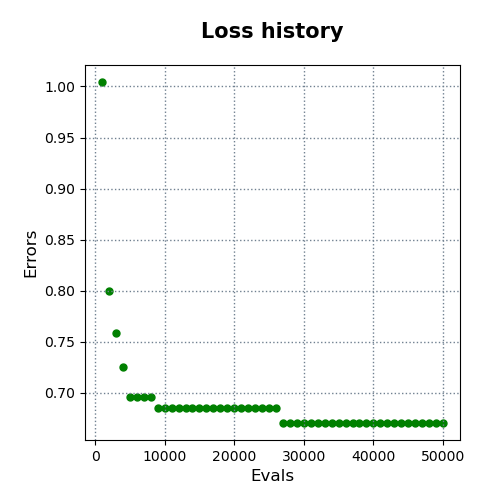

Data behind this chart, as committed beside it:
evals, errors
1000, 1.004
2000, 0.7994
3000, 0.7591
4000, 0.7257
5000, 0.6964
6000, 0.6964
7000, 0.6964
8000, 0.6964
9000, 0.685
10000, 0.685
11000, 0.685
12000, 0.685
13000, 0.685
14000, 0.685
15000, 0.685
16000, 0.685
17000, 0.685
18000, 0.685
19000, 0.685
20000, 0.685
21000, 0.685
22000, 0.685
23000, 0.685
24000, 0.685
25000, 0.685
26000, 0.685
27000, 0.6707
28000, 0.6707
29000, 0.6707
30000, 0.6707
31000, 0.6707
32000, 0.6707
33000, 0.6707
34000, 0.6707
35000, 0.6707
36000, 0.6707
37000, 0.6707
38000, 0.6707
39000, 0.6707
40000, 0.6707
41000, 0.6707
42000, 0.6707
43000, 0.6707
44000, 0.6707
45000, 0.6707
46000, 0.6707
47000, 0.6707
48000, 0.6707
49000, 0.6707
50000, 0.6707
